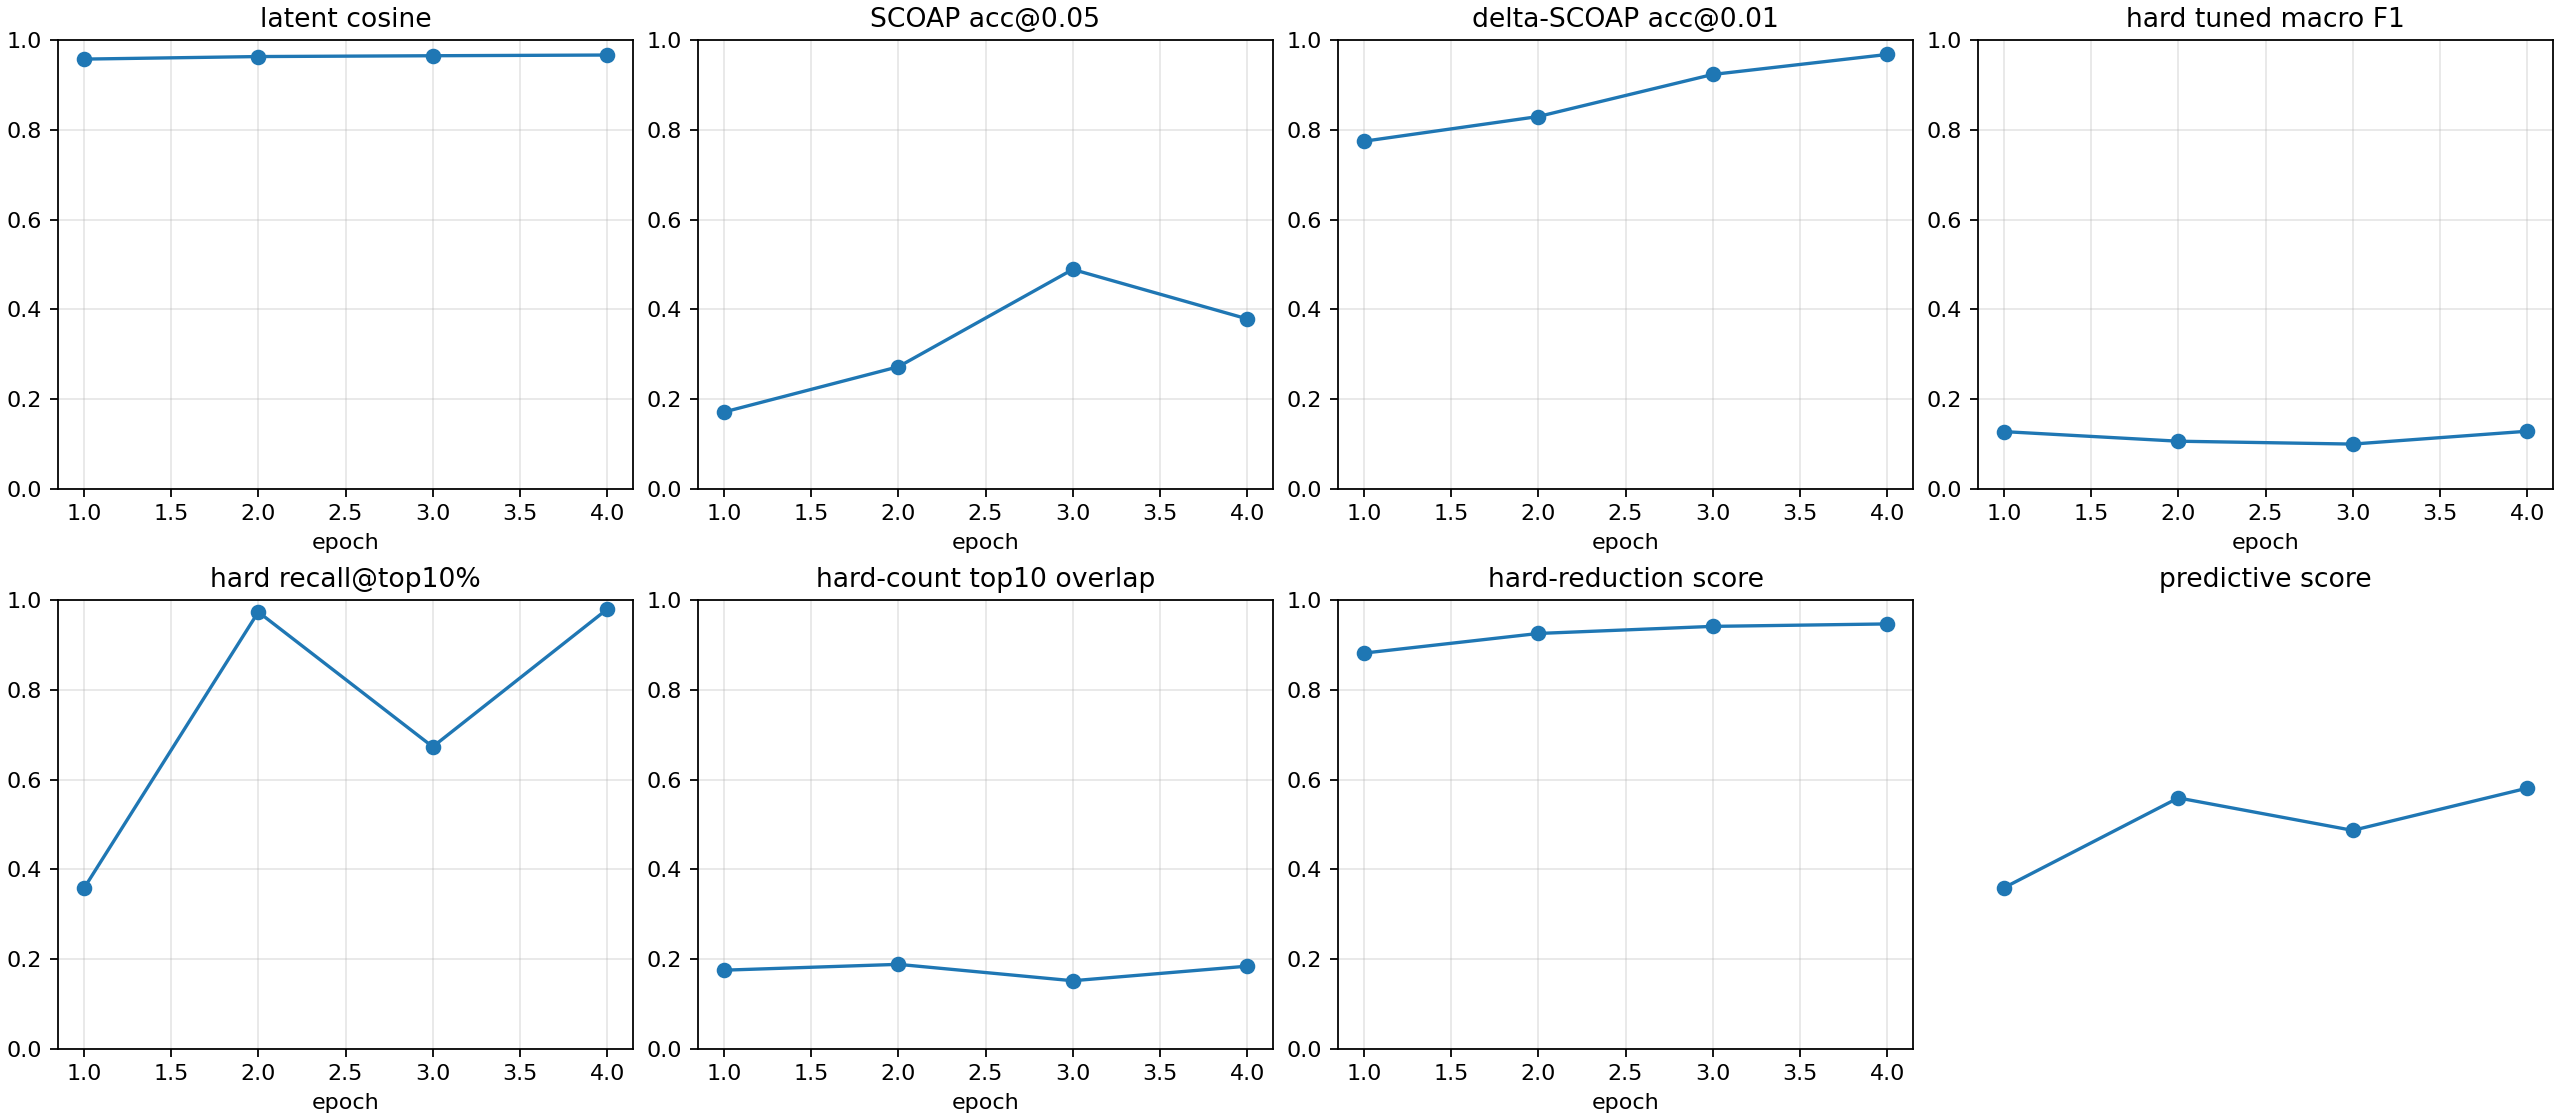

The table this chart was drawn from, first rows:
checkpoint, epoch, samples, latent_smooth_l1, scoap_mae, delta_scoap_mae, hard_bce, hard_sa0_precision, hard_sa0_recall, hard_sa0_f1, hard_sa0_pr_auc, hard_sa1_precision, hard_sa1_recall, hard_sa1_f1, hard_sa1_pr_auc, hard_macro_f1, hard_macro_f1_tuned, hard_threshold_sa0, hard_threshold_sa1, hard_micro_accuracy, hard_recall_at_top_1pct, hard_recall_at_top_5pct, hard_recall_at_top_10pct, hard_count_mae
autoresearch/predictive-main-260625-1211…, 1, 512, 0.08746, 0.13, 0.006565, 0.6351, 0.03614, 0.6923, 0.0687, 0.0465, 0.02953, 0.987, 0.05734, 0.0764, 0.06302, 0.1276, 0.95, 0.95, 0.8164, 0.08333, 0.3354, 0.3574, 0.5169
autoresearch/predictive-main-260625-1211…, 2, 512, 0.07201, 0.08595, 0.005786, 0.4428, 0.02721, 0.9231, 0.05286, 0.09441, 0.04193, 0.9952, 0.08048, 0.1962, 0.06667, 0.1062, 0.95, 0.95, 0.8703, 0.341, 0.6704, 0.9733, 0.5165
autoresearch/predictive-main-260625-1211…, 3, 512, 0.06671, 0.06753, 0.004741, 0.3234, 0.01151, 1.0, 0.02277, 0.06223, 0.0561, 0.985, 0.1062, 0.1456, 0.06446, 0.09982, 0.95, 0.95, 0.9023, 0.3198, 0.361, 0.673, 0.5105
autoresearch/predictive-main-260625-1211…, 4, 512, 0.06385, 0.06845, 0.003045, 0.2715, 0.02406, 0.6923, 0.04651, 0.08261, 0.07093, 0.987, 0.1324, 0.1701, 0.08943, 0.1284, 0.95, 0.95, 0.9257, 0.3257, 0.5549, 0.9795, 0.5094
autoresearch/predictive-main-260625-1211…, -2, 512, 0.07201, 0.08595, 0.005786, 0.4428, 0.02721, 0.9231, 0.05286, 0.09441, 0.04193, 0.9952, 0.08048, 0.1962, 0.06667, 0.1062, 0.95, 0.95, 0.8703, 0.341, 0.6704, 0.9733, 0.5165
autoresearch/predictive-main-260625-1211…, -1, 512, 0.06385, 0.06845, 0.003045, 0.2715, 0.02406, 0.6923, 0.04651, 0.08261, 0.07093, 0.987, 0.1324, 0.1701, 0.08943, 0.1284, 0.95, 0.95, 0.9257, 0.3257, 0.5549, 0.9795, 0.5094
